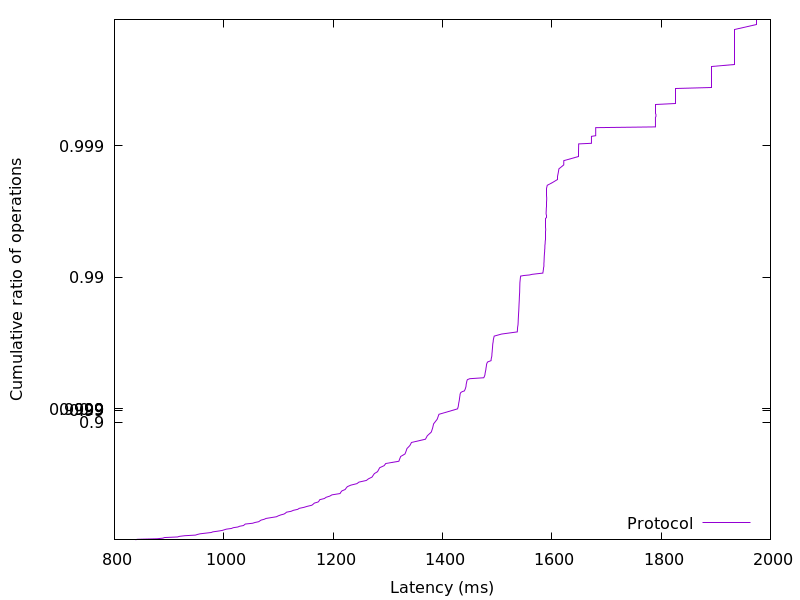

The data file committed next to this chart (first rows):
838.49856, 0.01
841.4, 0.02
878.1, 0.03
888.4, 0.04
891.4, 0.05
915.4, 0.06
918.8, 0.07
928.8, 0.08
948.3, 0.09
951.7, 0.1
956.6, 0.11
966.8, 0.12
977, 0.13
980, 0.14
988.6, 0.15
996.6, 0.16
1001, 0.17
1005, 0.18
1014, 0.19
1017, 0.2
1026, 0.21
1029, 0.22
1036, 0.23
1038, 0.24
1039, 0.25
1053, 0.26
1057, 0.27
1064, 0.28
1066, 0.29
1068, 0.3
1074, 0.31
1077, 0.32
1087, 0.33
1096, 0.34
1100, 0.35
1104, 0.36
1110, 0.37
1113, 0.38
1115, 0.39
1123, 0.4
1127, 0.41
1135, 0.42
1138, 0.43
1147, 0.44
1153, 0.45
1161, 0.46
1163, 0.47
1166, 0.48
1173, 0.49
1174, 0.5
1176, 0.51
1184, 0.52
1187, 0.53
1194, 0.54
1198, 0.55
1213, 0.56
1214, 0.57
1216, 0.58
1222, 0.59
1224, 0.6
1226, 0.61
... 298 more rows
